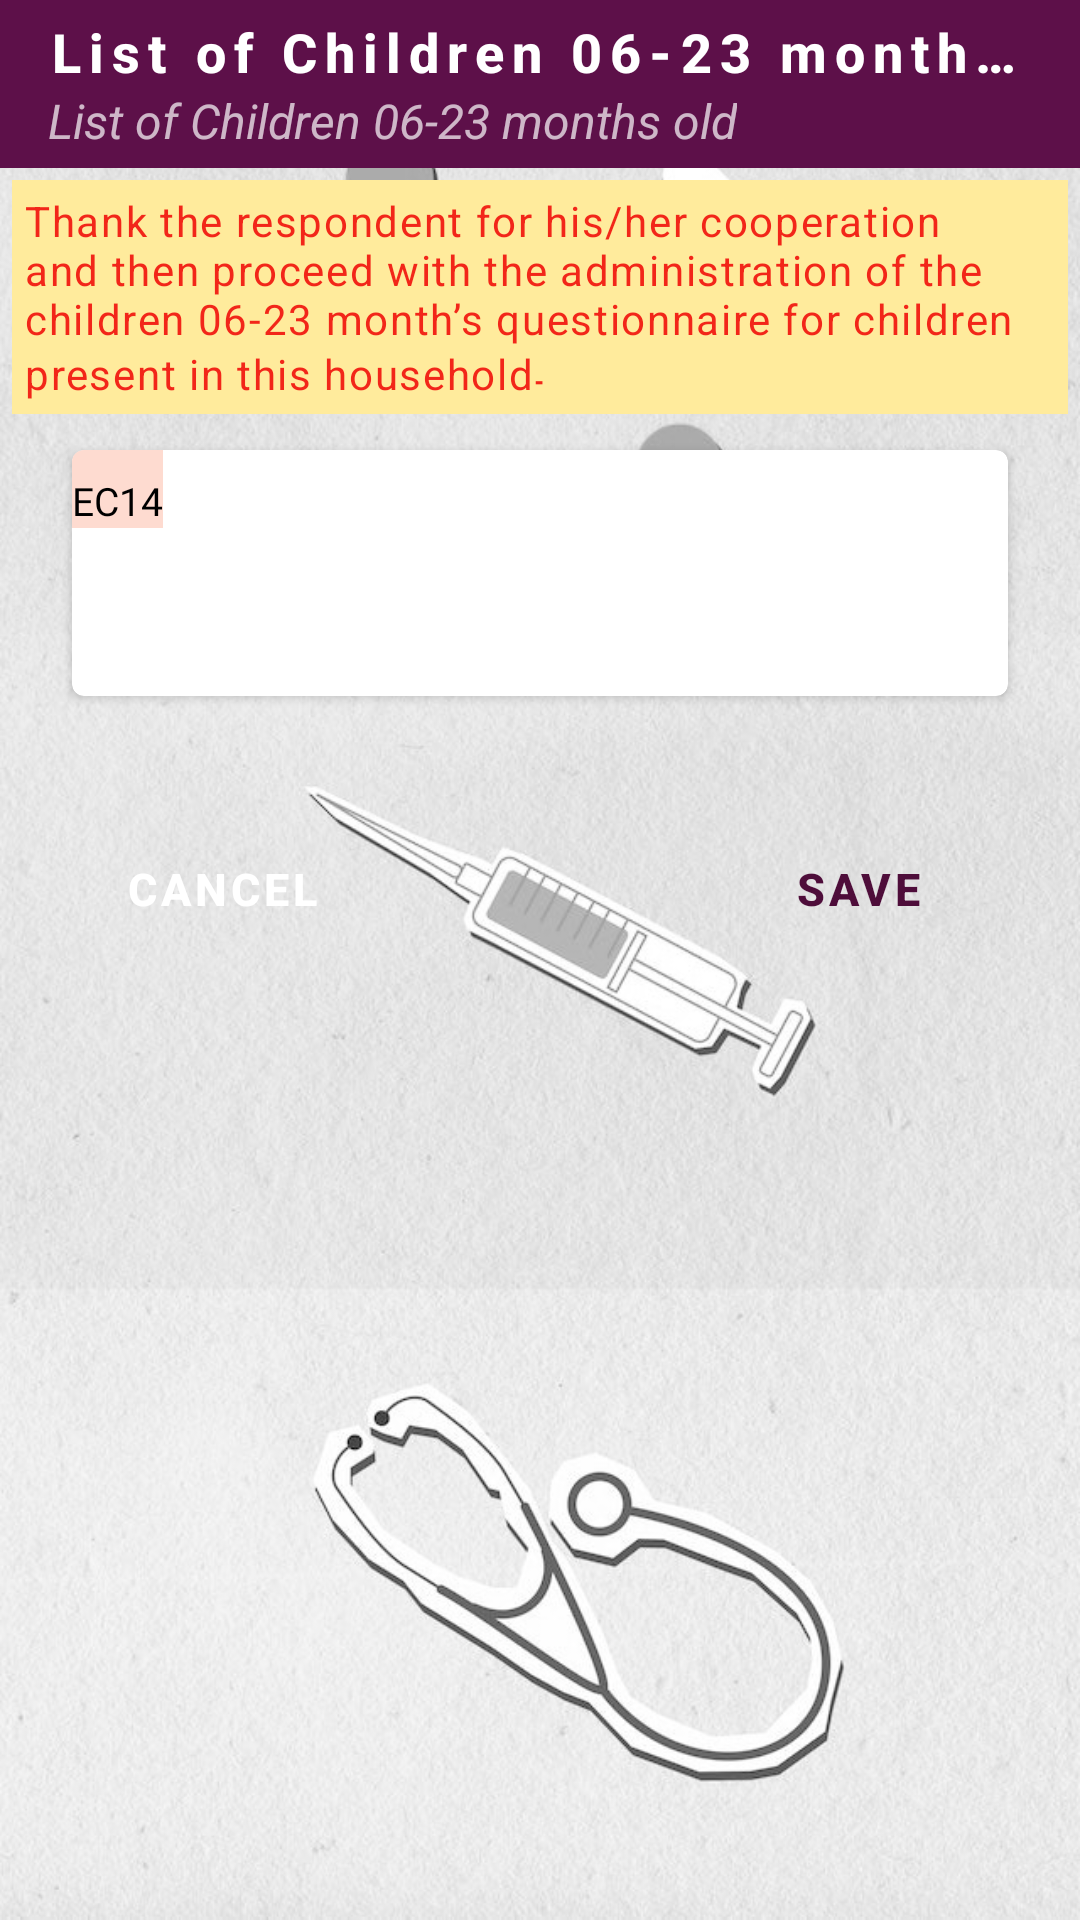

Reconstruct the res/layout file that produces this screen, plus the resources it refers to.
<!-- AndroidManifest.xml: application theme Theme.main -->
<!-- res/layout/activity_child_select.xml -->
<layout xmlns:android="http://schemas.android.com/apk/res/android"
    xmlns:app="http://schemas.android.com/apk/res-auto">


    <data>

        <import type="android.view.View" />

        

    </data>


    <LinearLayout
        android:layout_width="match_parent"
        android:layout_height="wrap_content"
        android:background="@drawable/app_bg_gray"
        android:orientation="vertical">


            
            <androidx.appcompat.widget.Toolbar
                android:id="@+id/toolbar"
                style="@null"
                android:layout_width="match_parent"
                android:layout_height="wrap_content"
                android:background="@color/colorPrimary"
                android:minHeight="?attr/actionBarSize"
                android:theme="@style/CustomToolbarTheme"
                app:popupTheme="@style/CustomPopupTheme"
                app:subtitle="@string/sectionchlistofchildren0623monthsoldsubheading"
                app:subtitleTextAppearance="@style/Toolbar.SubtitleText"
                app:title="@string/sectionchlistofchildren0623monthsoldsubheading"
                app:titleTextAppearance="@style/Toolbar.TitleText" />


        <ScrollView
            android:layout_width="match_parent"
            android:layout_height="wrap_content">


            <LinearLayout
                android:id="@+id/GrpName"
                android:layout_width="match_parent"
                android:layout_height="wrap_content"
                android:orientation="vertical">


                <TextView
                    style="@style/info"
                    android:layout_width="match_parent"
                    android:layout_height="wrap_content"
                    android:text="@string/ss27title" />

                
                <androidx.cardview.widget.CardView
                    android:id="@+id/fldGrpCVes1resp"
                    style="@style/cardView">

                    <LinearLayout
                        android:layout_width="match_parent"
                        android:layout_height="wrap_content"
                        android:orientation="vertical">

                        <LinearLayout
                            android:layout_width="match_parent"
                            android:layout_height="wrap_content"
                            android:background="@drawable/bottom"
                            android:orientation="horizontal">

                            <TextView
                                style="@style/quesNum"
                                android:layout_width="wrap_content"
                                android:layout_height="match_parent"
                                android:text="@string/Qec14cname" />

                            <TextView
                                android:layout_width="0dp"
                                android:layout_height="match_parent"
                                android:layout_weight="1"
                                android:gravity="center"
                                android:text="@string/ec14cname" />

                            <TextView
                                android:layout_width="115dp"
                                android:layout_height="match_parent"
                                android:gravity="center"
                                android:text="@string/ec13cline" />

                        </LinearLayout>

                        <LinearLayout
                            android:layout_width="match_parent"
                            android:layout_height="wrap_content"
                            android:orientation="horizontal">

                            <TextView
                                style="@style/textView"
                                android:layout_width="88dp"
                                android:layout_height="match_parent"
                                android:gravity="center" />

                            <androidx.appcompat.widget.AppCompatSpinner
                                android:id="@+id/es1resp"
                                android:layout_width="0dp"
                                android:layout_height="match_parent"
                                android:layout_weight="1"
                                android:textAlignment="center"
                                android:minHeight="56dp"
                                android:prompt="@string/ec14cname"
                                android:spinnerMode="dropdown" />

                            <TextView
                                android:id="@+id/es1respline"
                                style="@style/textView"
                                android:layout_width="100dp"
                                android:layout_height="match_parent"
                                android:gravity="center" />

                        </LinearLayout>

                    </LinearLayout>

                </androidx.cardview.widget.CardView>


                
                <RelativeLayout
                    android:id="@+id/llbtn"
                    android:layout_width="match_parent"
                    android:layout_height="wrap_content"
                    android:layout_gravity="center"
                    android:layout_margin="10dp"
                    android:layoutDirection="ltr"
                    android:orientation="horizontal"
                    android:padding="10dp">

                    <Button
                        android:id="@+id/btnEnd"
                        android:layout_width="wrap_content"
                        android:layout_height="wrap_content"
                        android:layout_alignParentStart="true"
                        android:layout_marginStart="10dp"
                        android:layout_marginTop="10dp"
                        android:layout_marginEnd="10dp"
                        android:layout_marginBottom="10dp"
                        android:background="@drawable/button_shape_red"
                        android:onClick="btnEnd"
                        android:padding="10dp"
                        android:text="Cancel"
                        android:textColor="@color/white"
                        android:textSize="15sp"
                        android:textStyle="bold" />

                    <Button
                        android:id="@+id/btnContinue"
                        android:layout_width="wrap_content"
                        android:layout_height="wrap_content"
                        android:layout_alignParentEnd="true"
                        android:layout_marginTop="10dp"
                        android:layout_marginEnd="10dp"
                        android:layout_marginBottom="10dp"
                        android:background="@drawable/button_shape_green"
                        android:backgroundTintMode="src_atop"
                        android:onClick="btnContinue"
                        android:padding="10dp"
                        android:text="Save"
                        android:textColor="@color/colorPrimaryDark"
                        android:textSize="15sp"
                        android:textStyle="bold" />

                </RelativeLayout>
                


            </LinearLayout>


        </ScrollView>


    </LinearLayout>


</layout>
<!-- resources referenced by this layout -->
<resources>
  <color name="colorPrimary">#5D1049</color>
  <color name="colorPrimaryDark">#4E0D3A</color>
  <color name="white">#FFFFFFFF</color>
  <string name="Qec14cname">ec14</string>
  <string name="ec13cline">Child Line Number</string>
  <string name="ec14cname">Child Name</string>
  <string name="sectionchlistofchildren0623monthsoldsubheading">List of Children 06-23 months old</string>
  <string name="ss27title">Thank the respondent for his/her cooperation and then proceed with the administration of the children 06-23 month’s questionnaire for children present in this household۔</string>
  <style name="CustomPopupTheme" parent="Theme.AppCompat.Light.NoActionBar">
          <item name="android:textColorPrimary">@color/colorPrimary</item>
      </style>
  <style name="CustomToolbarTheme" parent="Theme.AppCompat.NoActionBar">
      <item name="colorPrimaryDark">@color/colorPrimaryDark</item>
      <item name="colorAccent">@color/colorAccent</item>
      <item name="colorPrimary">@color/colorPrimary</item>
      <item name="android:textColorPrimary">@color/white</item>
      <item name="android:windowBackground">@color/colorPrimaryDark</item>
      <item name="android:navigationBarColor">@color/colorAccentLightOverlay</item>
  </style>
  <style name="Toolbar.SubtitleText" parent="TextAppearance.Widget.AppCompat.Toolbar.Subtitle">
      <item name="android:textStyle">italic</item>
      <item name="android:background">@null</item>
  </style>
  <style name="Toolbar.TitleText" parent="TextAppearance.Widget.AppCompat.Toolbar.Title">
      <item name="android:textSize">18sp</item>
      <item name="android:letterSpacing">0.15</item>
      <item name="android:textStyle">bold</item>
      <item name="android:background">@null</item>
  </style>
  <style name="info">
          <item name="android:layout_margin">4dp</item>
          <item name="android:background">#FFEB9C</item>
          <item name="android:textColor">@color/redLight</item>
          <item name="android:padding">4dp</item>
          <item name="android:minHeight">52dp</item>
          <item name="android:textStyle">normal</item>
          <item name="android:letterSpacing">0.04</item>
          <item name="android:shadowColor">#00000000</item>
      <item name="android:shadowDx">0</item>
      <item name="android:shadowDy">0</item>
      <item name="android:shadowRadius">0</item>
  </style>
  <style name="quesNum">
          <item name="android:textColor">@color/black</item>
          <item name="android:background">@color/colorAccent</item>
          <item name="android:textAllCaps">true</item>
          <item name="android:paddingTop">8dp</item>
          <item name="android:textSize">13sp</item>
          <item name="android:gravity">center_horizontal|center_vertical</item>
          <item name="android:fontFamily">@font/roboto</item>
          <item name="android:textAppearance">@style/TextAppearance.AppCompat.Subhead</item>
          <item name="android:typeface">sans</item>
      </style>
  <style name="textView">
          <item name="android:gravity">center</item>
          <item name="android:background">@color/white</item>
          <item name="android:padding">10dp</item>
          <item name="android:layout_margin">7dp</item>
          <item name="android:minHeight">16dp</item>
          <item name="android:textColor">@color/colorPrimaryDark</item>
      </style>
  <color name="colorAccent">#FEDBD0</color>
  <color name="colorAccentLightOverlay">#7f69F0AE</color>
  <color name="whiteOverlay">#7fffffff</color>
  <color name="redLight">#d6ef0000</color>
  <color name="black">#FF000000</color>
  <color name="colorPrimaryLight">#720D3A</color>
  <color name="colorAccentLight">#FEEAE6</color>
</resources>
